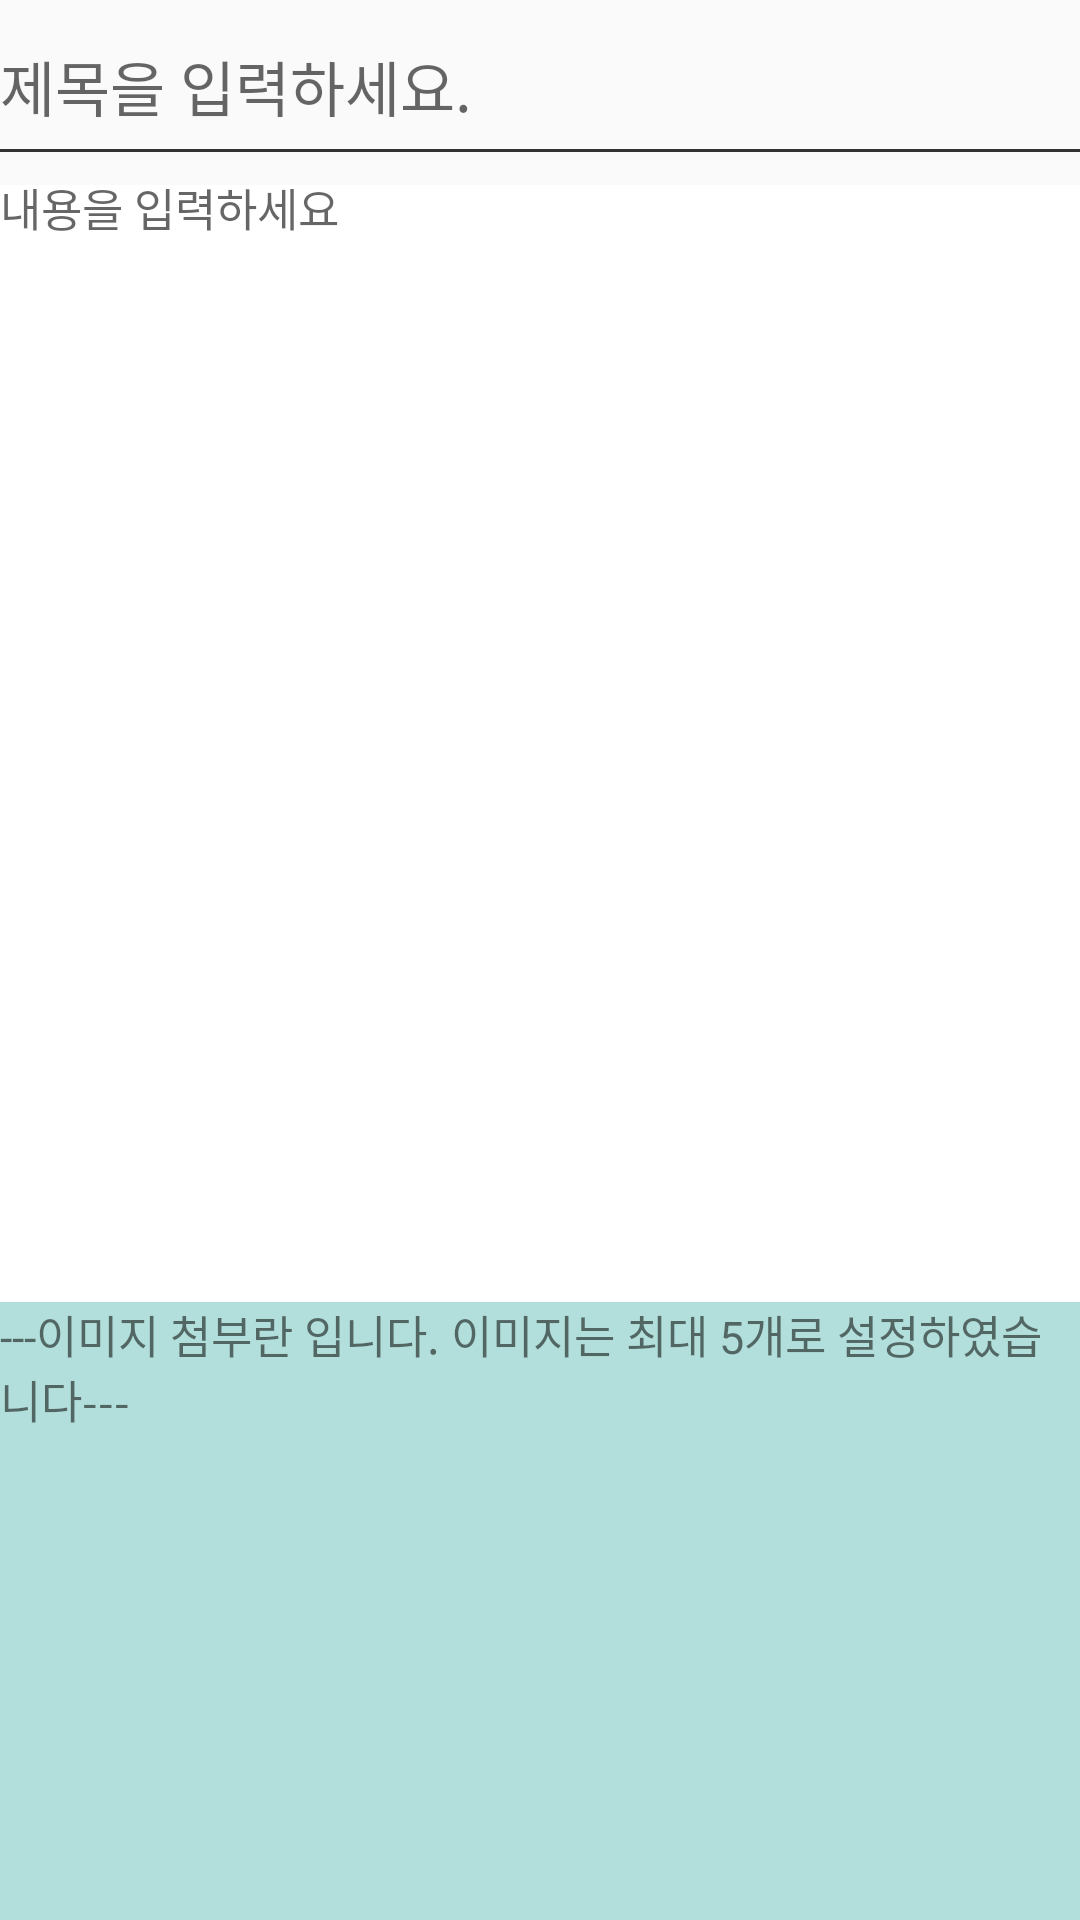

Android layout source for this screen:
<!-- AndroidManifest.xml: application theme Theme.Design.Light -->
<!-- res/layout/edite.xml -->
<?xml version="1.0" encoding="utf-8"?>
<LinearLayout xmlns:android="http://schemas.android.com/apk/res/android"
    xmlns:app="http://schemas.android.com/apk/res-auto"
    android:layout_width="match_parent"
    android:layout_height="match_parent"
    android:orientation="vertical"

>

    <com.google.android.material.textfield.TextInputLayout
        android:layout_width="match_parent"
        android:layout_height="wrap_content"
        android:layout_weight="1"
        >

        <EditText
            android:id="@+id/input_note"
            android:layout_width="match_parent"
            android:layout_height="match_parent"
            android:background="@null"
            android:gravity="center_vertical"
            android:hint="제목을 입력하세요."
            android:textSize="20dp"
            android:maxLength="20"
            android:maxLines="1"

            />
        


    </com.google.android.material.textfield.TextInputLayout>

    <LinearLayout
        android:layout_width="match_parent"
        android:layout_height="1dp"

        android:background="@color/transparent_black">

    </LinearLayout>

    <com.google.android.material.textfield.TextInputLayout
        android:layout_width="match_parent"
        android:layout_height="wrap_content"
        android:layout_weight="30">

        <EditText
            android:id="@+id/input_note_body"
            android:layout_width="match_parent"
            android:layout_height="match_parent"
            android:background="#fff"
            android:gravity="left|top"
            android:hint="내용을 입력하세요"
            android:inputType="textMultiLine"
            android:textSize="15dp"

            />

    </com.google.android.material.textfield.TextInputLayout>

    <LinearLayout
        android:layout_width="wrap_content"
        android:layout_height="200dp"
        android:layout_weight="0.5"
        android:background="#B2DFDB"
        android:orientation="vertical">

        <TextView
            android:layout_width="match_parent"
            android:layout_height="wrap_content"
            android:text="---이미지 첨부란 입니다. 이미지는 최대 5개로 설정하였습니다---"
            android:textSize="15sp" />

        <GridView xmlns:android="http://schemas.android.com/apk/res/android"
            android:id="@+id/gridView01"
            android:layout_width="match_parent"
            android:layout_height="wrap_content"
            android:layout_weight="15"
            android:columnWidth="150dp"
            android:gravity="center"
            android:horizontalSpacing="10dp"
            android:numColumns="5"

            android:verticalSpacing="5dp" />

    </LinearLayout>
</LinearLayout>
<!-- resources referenced by this layout -->
<resources>
  <color name="transparent_black">#CC000000</color>
</resources>
